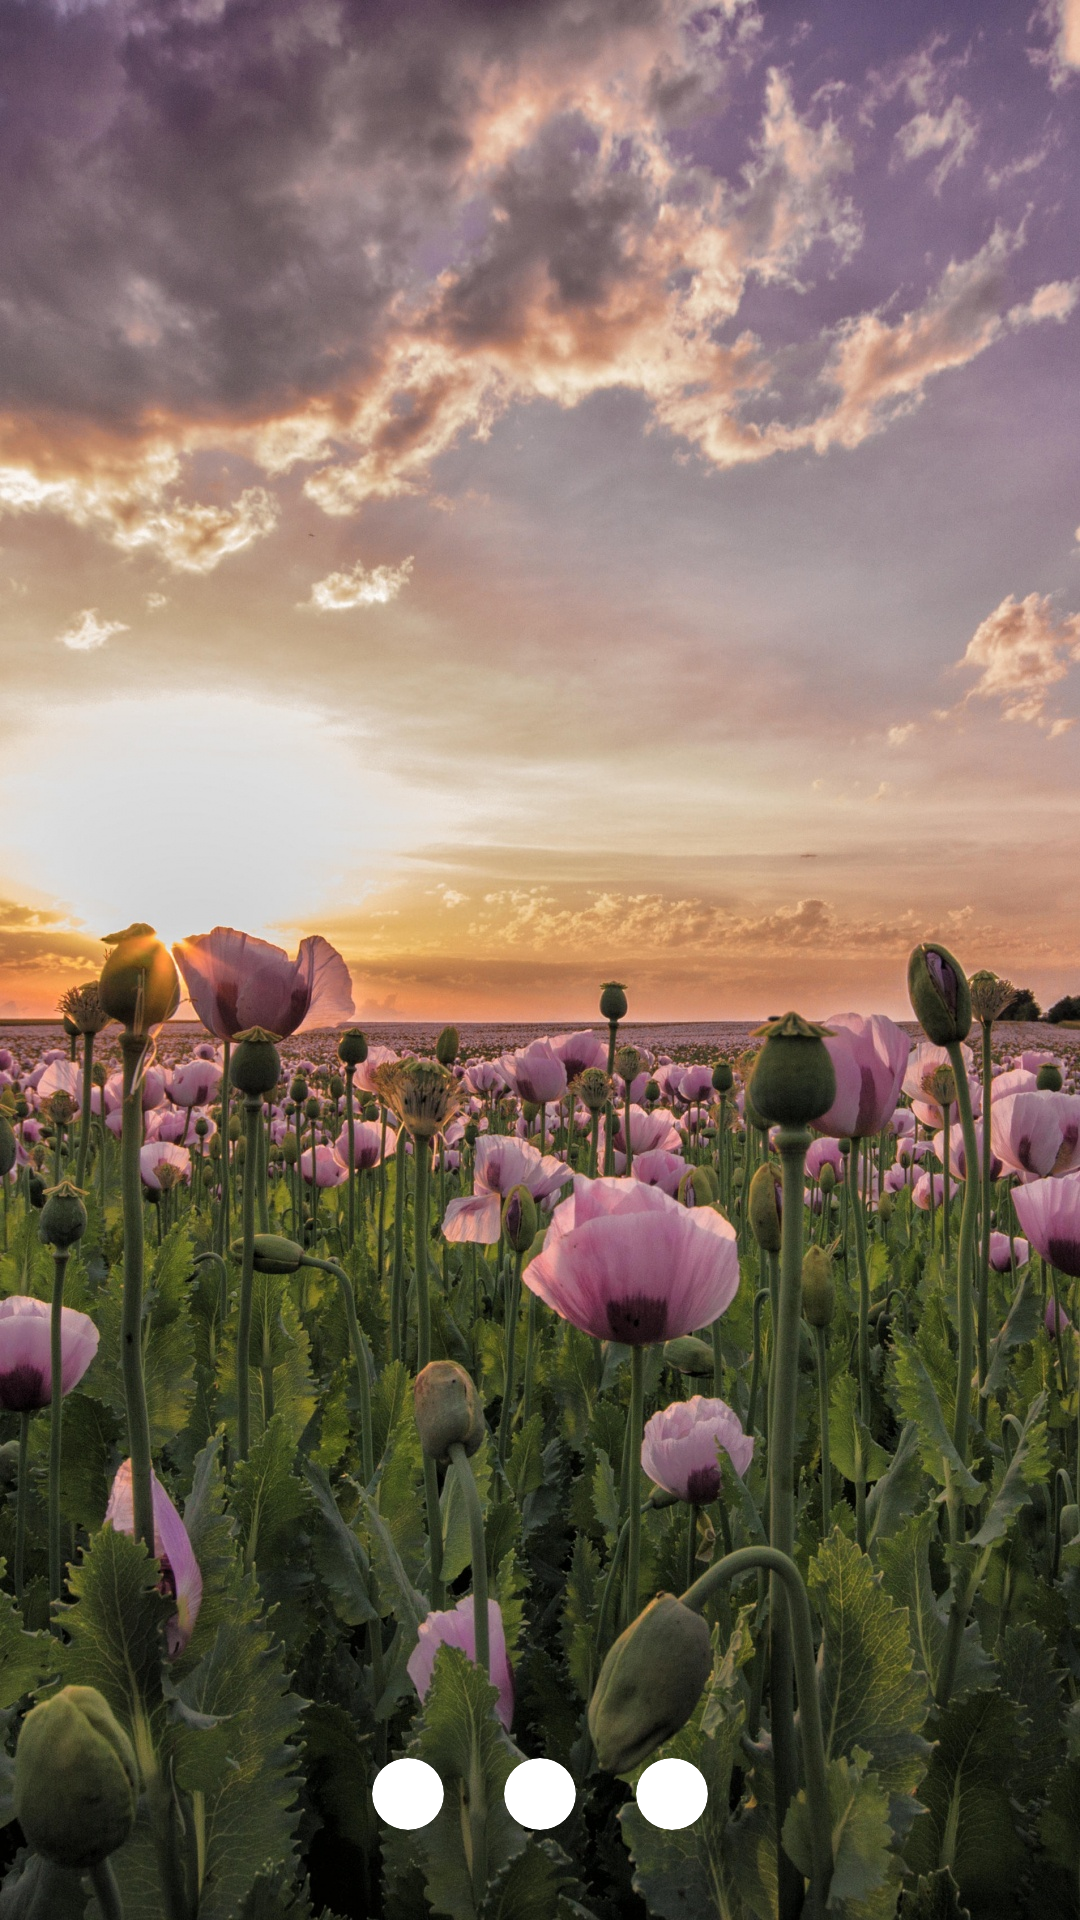

Reconstruct the res/layout file that produces this screen, plus the resources it refers to.
<!-- AndroidManifest.xml: application theme Theme.MyViewPage_Ksenia -->
<!-- res/layout/fragment_board.xml -->
<?xml version="1.0" encoding="utf-8"?>
<LinearLayout xmlns:android="http://schemas.android.com/apk/res/android"
    xmlns:app="http://schemas.android.com/apk/res-auto"
    xmlns:tools="http://schemas.android.com/tools"
    android:layout_width="match_parent"
    android:layout_height="match_parent"
    android:orientation="vertical"
    android:background="@drawable/flowers"
    android:padding="20dp"
    tools:context=".ui.notifications.BoardFragment">

    <androidx.viewpager2.widget.ViewPager2
        android:id="@+id/viewPager2"
        android:layout_width="match_parent"
        android:layout_height="0dp"
        android:layout_marginBottom="15dp"
        android:layout_weight="6"

        />
    <LinearLayout
        android:layout_width="match_parent"
        android:layout_height="wrap_content"
        android:gravity="center">
        <androidx.cardview.widget.CardView
            android:layout_width="24dp"
            android:layout_height="24dp"
            app:cardCornerRadius="24dp"
            app:cardElevation="0dp"
            android:layout_margin="10dp">
            <ImageView
                android:id="@+id/iv1"
                android:layout_width="match_parent"
                android:layout_height="match_parent"/>

        </androidx.cardview.widget.CardView>

        <androidx.cardview.widget.CardView
            android:layout_width="24dp"
            android:layout_height="24dp"
            app:cardCornerRadius="24dp"
            app:cardElevation="0dp"
            android:layout_margin="10dp">
            <ImageView
                android:id="@+id/iv2"
                android:layout_width="match_parent"
                android:layout_height="match_parent"/>

        </androidx.cardview.widget.CardView>
        <androidx.cardview.widget.CardView
            android:layout_width="24dp"
            android:layout_height="24dp"
            app:cardCornerRadius="24dp"
            app:cardElevation="0dp"
            android:layout_margin="10dp">
            <ImageView
                android:id="@+id/iv3"
                android:layout_width="match_parent"
                android:layout_height="match_parent"/>

        </androidx.cardview.widget.CardView>

    </LinearLayout>

</LinearLayout>
<!-- resources referenced by this layout -->
<resources>
  <!-- drawable flowers: jpg bitmap (drawable, 622984 bytes) -->
  <style name="Theme.MyViewPage_Ksenia" parent="Theme.MaterialComponents.DayNight.DarkActionBar">
          
          <item name="colorPrimary">@color/purple_500</item>
          <item name="colorPrimaryVariant">@color/purple_700</item>
          <item name="colorOnPrimary">@color/white</item>
          
          <item name="colorSecondary">@color/teal_200</item>
          <item name="colorSecondaryVariant">@color/teal_700</item>
          <item name="colorOnSecondary">@color/black</item>
          
          <item name="android:statusBarColor">?attr/colorPrimaryVariant</item>
          
      </style>
  <!-- not gathered from this repository: default colours our renderer supplied (Android Studio template values) -->
  <color name="purple_500">#FF6200EE</color>
  <color name="purple_700">#FF3700B3</color>
  <color name="teal_200">#FF03DAC5</color>
  <color name="teal_700">#FF018786</color>
  <color name="black">#FF000000</color>
  <color name="white">#FFFFFFFF</color>
</resources>
